Image classification data set "dataset" (TTTHaiDuong/VN-Instruments-Classifier on GitHub). Class labels (6): dan bau, dan nhi, dan tranh, dau bau, dau nhi, sao flute.

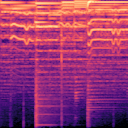
Label: dan bau

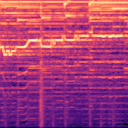
Label: sao flute

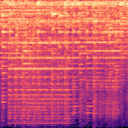
Label: dan tranh

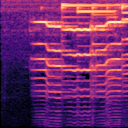
Label: dau nhi

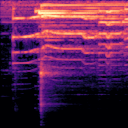
Label: dan bau

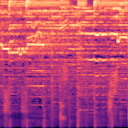
Label: sao flute
